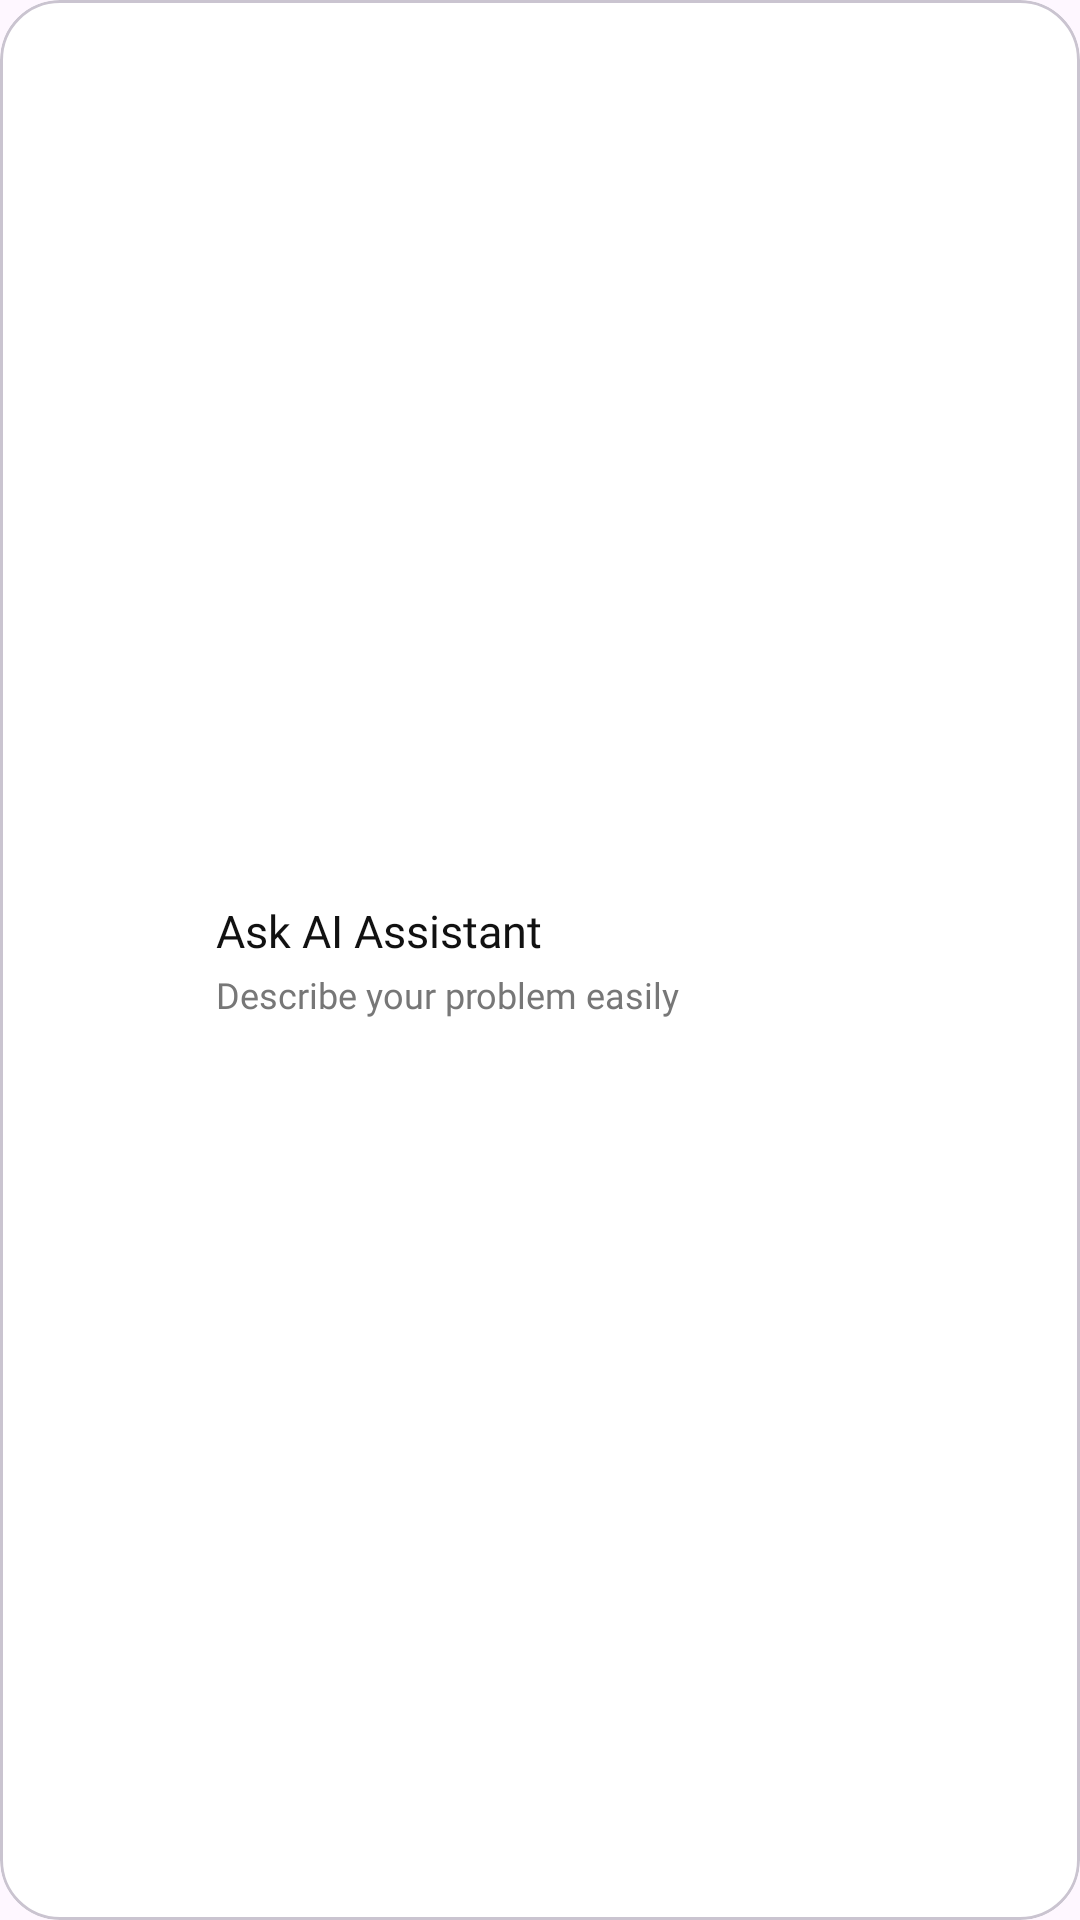

Android layout source for this screen:
<!-- AndroidManifest.xml: application theme Theme.FindWorker -->
<!-- res/layout/feature_item.xml -->
<com.google.android.material.card.MaterialCardView
    xmlns:android="http://schemas.android.com/apk/res/android"
    xmlns:app="http://schemas.android.com/apk/res-auto"
    android:layout_width="match_parent"
    android:layout_height="wrap_content"
    android:layout_margin="8dp"
    app:cardCornerRadius="20dp"
    android:backgroundTint="@android:color/white">

    <LinearLayout
        android:layout_width="match_parent"
        android:layout_height="match_parent"
        android:padding="10dp"
        android:orientation="horizontal"
        android:gravity="center_vertical">

        
        <LinearLayout
            android:layout_width="48dp"
            android:layout_height="48dp"
            android:gravity="center">

            <ImageView
                android:id="@+id/featureIcon"
                android:layout_width="22dp"
                android:layout_height="22dp"
                android:src="@drawable/ic_star_rate"
                app:tint="#4A6CF7"/>

        </LinearLayout>

        
        <LinearLayout
            android:layout_width="0dp"
            android:layout_height="wrap_content"
            android:layout_weight="1"
            android:orientation="vertical"
            android:paddingStart="14dp">

            <TextView
                android:id="@+id/featureTitle"
                android:text="Ask AI Assistant"
                android:textSize="15sp"
                android:textColor="#111"
                android:fontFamily="@font/montserrat_bold"
                android:layout_height="wrap_content"
                android:layout_width="wrap_content"/>

            <TextView
                android:id="@+id/featureDesc"
                android:text="Describe your problem easily"
                android:textSize="12sp"
                android:textColor="#777"
                android:layout_height="wrap_content"
                android:layout_width="wrap_content"
                android:layout_marginTop="3dp"
                android:fontFamily="@font/montserrat"/>

        </LinearLayout>

        
        <ImageView
            android:layout_width="18dp"
            android:layout_height="18dp"
            android:src="@drawable/ic_right"
            app:tint="#999"/>

    </LinearLayout>

</com.google.android.material.card.MaterialCardView>
<!-- resources referenced by this layout -->
<resources>
  <style name="Theme.FindWorker" parent="Base.Theme.FindWorker" />
  <style name="Base.Theme.FindWorker" parent="Theme.Material3.DayNight.NoActionBar">
          
          
      </style>
</resources>
